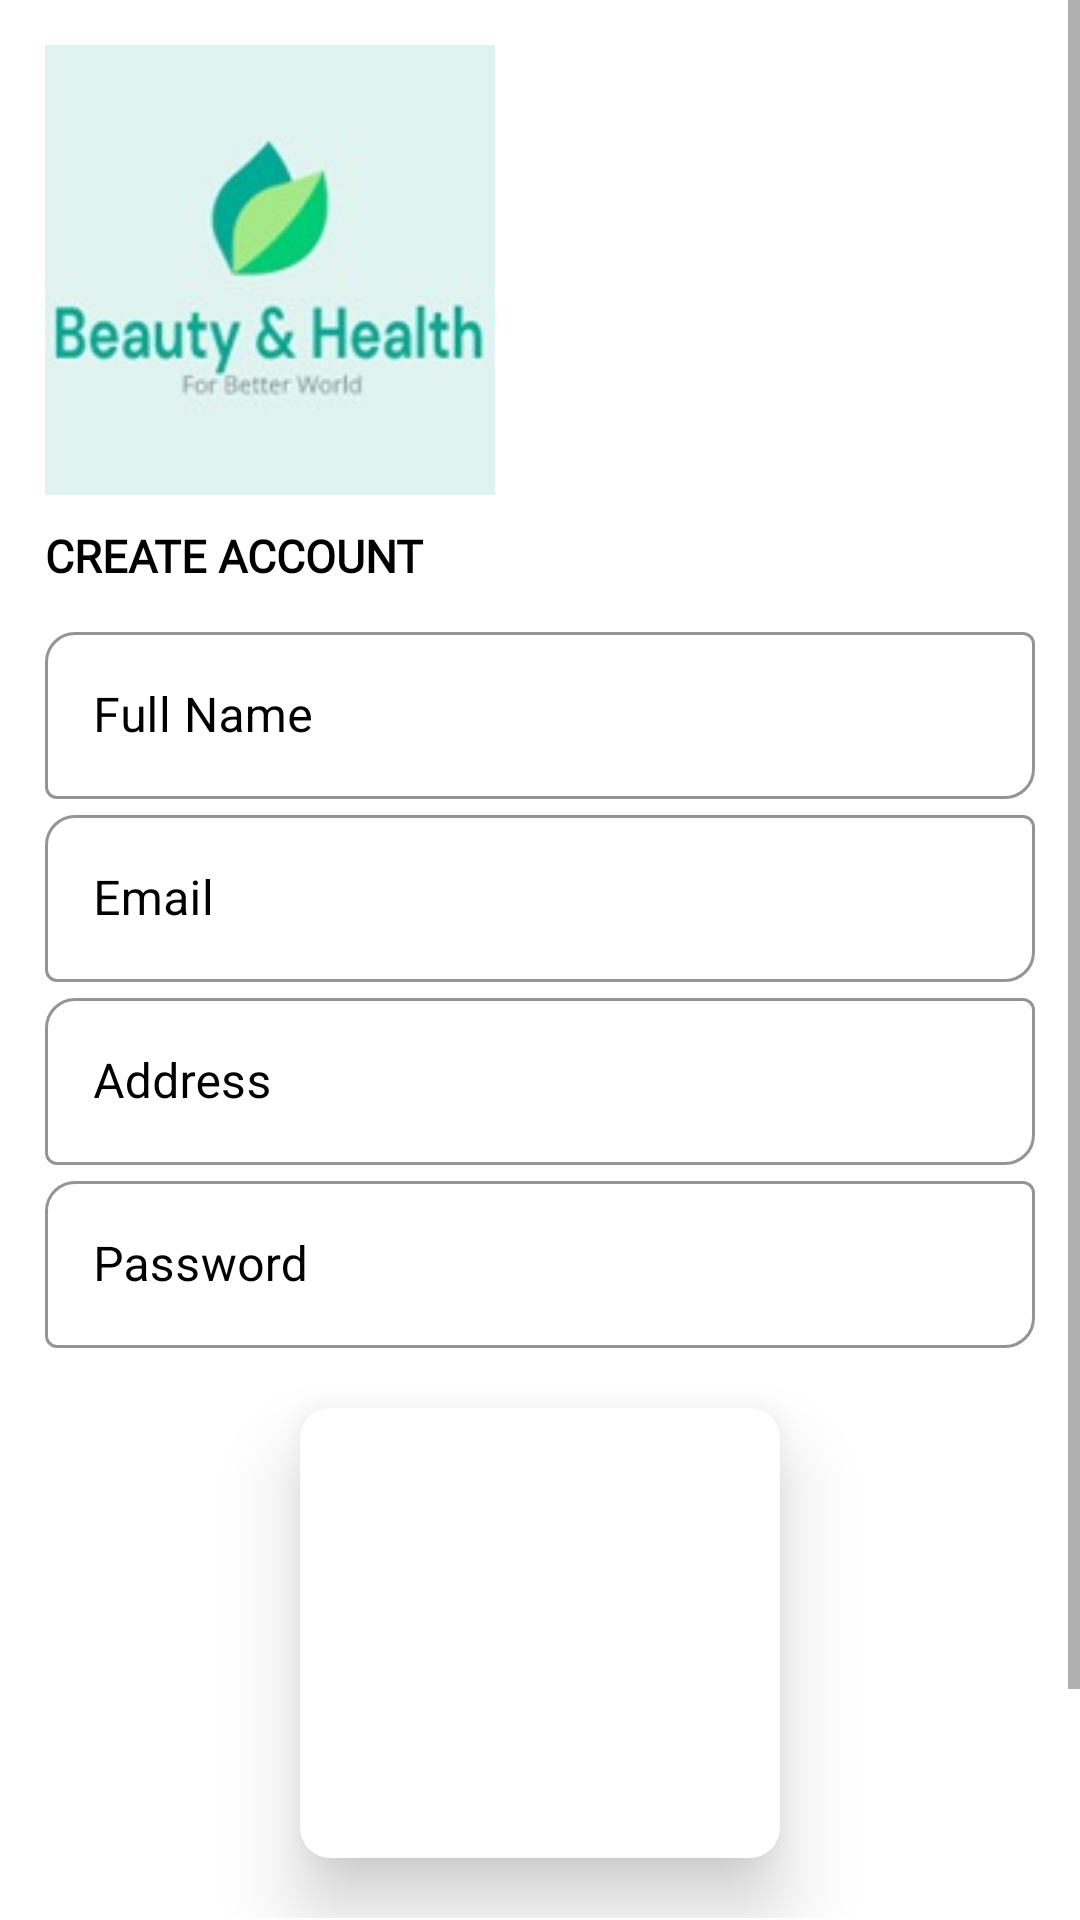

Android layout source for this screen:
<!-- AndroidManifest.xml: application theme Theme.BeautyHealthService -->
<!-- res/layout/activity_register.xml -->
<?xml version="1.0" encoding="utf-8"?>
<ScrollView xmlns:android="http://schemas.android.com/apk/res/android"
    android:layout_width="match_parent"
    android:layout_height="match_parent"
    xmlns:app="http://schemas.android.com/apk/res-auto"
    xmlns:tools="http://schemas.android.com/tools"
    android:fillViewport="true">
    <LinearLayout
        android:layout_width="match_parent"
        android:layout_height="match_parent"
        android:orientation="vertical">


    <LinearLayout
        android:layout_width="match_parent"
        android:layout_height="match_parent"
        android:layout_margin="15dp"
        android:orientation="vertical">

        <ImageView
            android:id="@+id/logoImage"
            android:layout_width="150dp"
            android:layout_height="150dp"
            android:src="@drawable/app_logo"/>
        <TextView
            android:layout_width="wrap_content"
            android:layout_height="wrap_content"
            android:text="Create Account"
            android:textColor="@color/black"
            android:textSize="15sp"
            android:textStyle="bold"
            android:fontFamily="@font/bungee"
            android:textAllCaps="true"
            android:layout_marginTop="10dp"/>

        <LinearLayout
            android:layout_width="match_parent"
            android:layout_height="wrap_content"
            android:orientation="vertical"
            android:layout_marginTop="10dp">

            <com.google.android.material.textfield.TextInputLayout
                android:layout_width="match_parent"
                android:layout_height="wrap_content"
                android:hint="Full Name"
                android:id="@+id/txt_fname"
                style="@style/Widget.MaterialComponents.TextInputLayout.OutlinedBox"
                app:hintTextColor="@color/black"
                android:textColorHint="@color/black"
                app:boxStrokeWidthFocused="2dp"
                app:boxCornerRadiusBottomEnd="10dp"
                app:boxCornerRadiusTopStart="10dp"
                app:boxStrokeColor="@color/black">

                <com.google.android.material.textfield.TextInputEditText
                    android:layout_width="match_parent"
                    android:layout_height="match_parent"
                    android:singleLine="true"
                    />

            </com.google.android.material.textfield.TextInputLayout>

            <com.google.android.material.textfield.TextInputLayout
                android:layout_width="match_parent"
                android:layout_height="wrap_content"
                android:hint="Email"
                android:id="@+id/txt_email"
                style="@style/Widget.MaterialComponents.TextInputLayout.OutlinedBox"
                app:hintTextColor="@color/black"
                android:textColorHint="@color/black"
                app:boxStrokeWidthFocused="2dp"
                app:boxCornerRadiusBottomEnd="10dp"
                app:boxCornerRadiusTopStart="10dp"
                app:boxStrokeColor="@color/black">

                <com.google.android.material.textfield.TextInputEditText
                    android:layout_width="match_parent"
                    android:layout_height="match_parent"
                    android:singleLine="true"
                    />

            </com.google.android.material.textfield.TextInputLayout>

            <com.google.android.material.textfield.TextInputLayout
                android:layout_width="match_parent"
                android:layout_height="wrap_content"
                android:hint="Address"
                android:id="@+id/txt_address"
                style="@style/Widget.MaterialComponents.TextInputLayout.OutlinedBox"
                app:hintTextColor="@color/black"
                android:textColorHint="@color/black"
                app:boxStrokeWidthFocused="2dp"
                app:boxCornerRadiusBottomEnd="10dp"
                app:boxCornerRadiusTopStart="10dp"
                app:boxStrokeColor="@color/black">

                <com.google.android.material.textfield.TextInputEditText
                    android:layout_width="match_parent"
                    android:layout_height="match_parent"
                    android:singleLine="true"
                    />

            </com.google.android.material.textfield.TextInputLayout>
            <com.google.android.material.textfield.TextInputLayout
                android:layout_width="match_parent"
                android:layout_height="wrap_content"
                android:hint="Phone"
                android:id="@+id/txt_ph"
                style="@style/Widget.MaterialComponents.TextInputLayout.OutlinedBox"
                app:hintTextColor="@color/black"
                android:textColorHint="@color/black"
                app:boxStrokeWidthFocused="2dp"
                app:boxCornerRadiusBottomEnd="10dp"
                app:boxCornerRadiusTopStart="10dp"
                app:boxStrokeColor="@color/black"/>

            <com.google.android.material.textfield.TextInputLayout
                android:layout_width="match_parent"
                android:layout_height="wrap_content"
                android:hint="Password"
                android:id="@+id/txt_password"
                style="@style/Widget.MaterialComponents.TextInputLayout.OutlinedBox"
                app:hintTextColor="@color/black"
                android:textColorHint="@color/black"
                app:boxStrokeWidthFocused="2dp"
                app:boxCornerRadiusBottomEnd="10dp"
                app:boxCornerRadiusTopStart="10dp"
                app:boxStrokeColor="@color/black">

                <com.google.android.material.textfield.TextInputEditText
                    android:layout_width="match_parent"
                    android:layout_height="match_parent"
                    android:singleLine="true"
                    android:inputType="textPassword"
                    />

            </com.google.android.material.textfield.TextInputLayout>

            <androidx.cardview.widget.CardView
                android:layout_width="160dp"
                android:layout_height="150dp"
                android:layout_marginTop="20dp"
                android:layout_marginBottom="20dp"

                android:layout_marginLeft="30dp"
                android:layout_marginRight="30dp"
                app:contentPadding="10dp"
                android:layout_gravity="center"
                app:cardCornerRadius="10dp"
                app:cardElevation="15dp"

                >


                <ImageView
                    android:layout_width="match_parent"
                    android:layout_height="match_parent"
                    android:id="@+id/image_user"
                    android:scaleType="centerCrop"
                    android:src="@drawable/ic_baseline_person_add_alt_1_24"/>


            </androidx.cardview.widget.CardView>
        </LinearLayout>
        <Button
            android:id="@+id/btn_signup"
            android:layout_width="match_parent"
            android:layout_height="wrap_content"
            android:layout_marginTop="5dp"
            android:layout_marginBottom="20dp"
            android:text="Sign Up"
            android:textSize="15dp"
            android:fontFamily="@font/bungee"
            android:textColor="#fff" />


    </LinearLayout>
    </LinearLayout>
</ScrollView>
<!-- resources referenced by this layout -->
<resources>
  <color name="black">#FF000000</color>
  <!-- drawable app_logo: jpeg bitmap (drawable, 4986 bytes) -->
  <style name="Theme.BeautyHealthService" parent="Theme.MaterialComponents.DayNight.DarkActionBar">
          
          <item name="colorPrimary">@color/purple_500</item>
          <item name="colorPrimaryVariant">@color/purple_700</item>
          <item name="colorOnPrimary">@color/white</item>
          
          <item name="colorSecondary">@color/teal_200</item>
          <item name="colorSecondaryVariant">@color/teal_700</item>
          <item name="colorOnSecondary">@color/black</item>
          
          <item name="android:statusBarColor" tools:targetApi="l">?attr/colorPrimaryVariant</item>
          
      </style>
  <color name="purple_500">#00AD98</color>
  <color name="purple_700">#00AD98</color>
  <color name="white">#FFFFFFFF</color>
  <color name="teal_200">#FF03DAC5</color>
  <color name="teal_700">#FF018786</color>
</resources>
